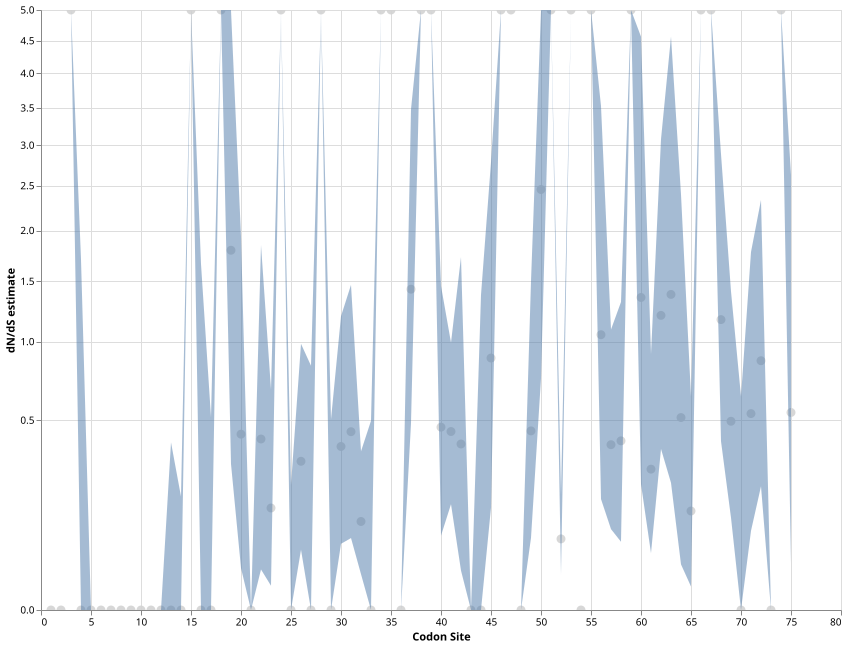

Data behind this chart, as committed beside it:
alpha, beta, alpha=beta, LRT, p-value, Total branch length, dN/dS LB, dN/dS MLE, dN/dS UB, CodonSite, adjusted_p-value
0.0, 0.0, 0.0, 0.0, 1.0, 0.0, 0.0, 0.0, 0.0, 1, 1.0
0.0, 0.0, 0.0, 0.0, 1.0, 0.0, 0.0, 0.0, 0.0, 2, 1.0
0.0, 1.543, 1.166, 0.4864, 0.4855, 1.671, 1465, 10000, 10000, 3, 0.867
2.535, 0.0, 1.001, 1.637, 0.2007, 1.435, 0.0, 0.0, 1.709, 4, 0.6843
0.0, 0.0, 0.0, 0.0, 1.0, 0.0, 0.0, 0.0, 0.0, 5, 1.0
0.0, 0.0, 0.0, 0.0, 1.0, 0.0, 0.0, 0.0, 0.0, 6, 1.0
0.0, 0.0, 0.0, 0.0, 1.0, 0.0, 0.0, 0.0, 0.0, 7, 1.0
0.0, 0.0, 0.0, 0.0, 1.0, 0.0, 0.0, 0.0, 0.0, 8, 1.0
0.0, 0.0, 0.0, 0.0, 1.0, 0.0, 0.0, 0.0, 0.0, 9, 1.0
0.0, 0.0, 0.0, 0.0, 1.0, 0.0, 0.0, 0.0, 0.0, 10, 1.0
0.0, 0.0, 0.0, 0.0, 1.0, 0.0, 0.0, 0.0, 0.0, 11, 1.0
0.0, 0.0, 0.0, 0.0, 1.0, 0.0, 0.0, 0.0, 0.0, 12, 1.0
1.177, 0.0, 0.1969, 3.515, 0.06083, 0.2822, 0.0, 0.0, 0.3903, 13, 0.3802
2.575, 0.0, 0.3979, 7.181, 0.007368, 0.5703, 0.0, 0.0, 0.1789, 14, 0.3802
0.0, 0.6119, 0.4464, 1.251, 0.2634, 0.6397, 3827, 10000, 10000, 15, 0.7514
0.4294, 0.0, 0.1977, 1.537, 0.2151, 0.2833, 0.0, 0.0, 1.664, 16, 0.7013
1.405, 0.0, 0.4876, 4.173, 0.04108, 0.6988, 0.0, 0.0, 0.5164, 17, 0.3802
0.0, 2.498, 1.358, 5.6, 0.01796, 1.946, 6810, 10000, 10000, 18, 0.3802
0.5276, 0.9483, 0.7521, 0.2317, 0.6303, 1.078, 0.2959, 1.797, 5.764, 19, 1.0
0.9303, 0.3994, 0.6437, 0.4964, 0.4811, 0.9225, 0.02438, 0.4293, 1.941, 20, 0.867
0.0, 0.0, 0.0, 0.0, 1.0, 0.0, 0.0, 0.0, 0.0, 21, 1.0
1.093, 0.4441, 0.6378, 0.402, 0.5261, 0.9141, 0.02281, 0.4061, 1.85, 22, 0.8967
3.095, 0.4471, 1.425, 3.555, 0.05938, 2.042, 0.008171, 0.1445, 0.676, 23, 0.3802
0.0, 0.302, 0.1997, 0.8224, 0.3645, 0.2862, 1465, 10000, 10000, 24, 0.801
3.171, 0.0, 0.5822, 6.574, 0.01035, 0.8345, 0.0, 0.0, 0.2181, 25, 0.3802
2.682, 0.8237, 1.254, 1.211, 0.2712, 1.798, 0.0504, 0.3072, 0.984, 26, 0.7514
0.8668, 0.0, 0.3975, 3.062, 0.08012, 0.5697, 0.0, 0.0, 0.8288, 27, 0.4292
0.0, 0.3305, 0.3269, 0.04063, 0.8403, 0.4686, 3827, 10000, 10000, 28, 1.0
1.417, 0.0, 0.6149, 4.838, 0.02783, 0.8813, 0.0, 0.0, 0.5044, 29, 0.3802
2.163, 0.8034, 1.29, 1.131, 0.2877, 1.849, 0.06085, 0.3714, 1.199, 30, 0.7514
2.066, 0.9123, 1.374, 0.7492, 0.3867, 1.969, 0.07186, 0.4416, 1.468, 31, 0.801
7.015, 0.7635, 1.514, 4.08, 0.04339, 2.17, 0.01783, 0.1088, 0.3498, 32, 0.3802
1.328, 0.0, 0.2706, 3.156, 0.07563, 0.3879, 0.0, 0.0, 0.4972, 33, 0.4292
0.0, 0.4868, 0.3769, 0.8773, 0.349, 0.5402, 3827, 10000, 10000, 34, 0.7931
0.0, 4.852, 3.309, 0.6726, 0.4122, 4.743, 1465, 10000, 10000, 35, 0.8015
0.0, 0.0, 0.0, 0.0, 1.0, 0.0, 0.0, 0.0, 0.0, 36, 1.0
1.818, 2.599, 2.296, 0.1728, 0.6776, 3.291, 0.4839, 1.429, 3.482, 37, 1.0
0.0, 1.48, 1.059, 2.662, 0.1028, 1.518, 6187, 10000, 10000, 38, 0.4627
0.0, 0.388, 0.3772, 0.05587, 0.8131, 0.5407, 1465, 10000, 10000, 39, 1.0
1.063, 0.4936, 0.6005, 0.3455, 0.5567, 0.8606, 0.07674, 0.4644, 1.46, 40, 0.9076
3.152, 1.395, 1.764, 1.004, 0.3165, 2.528, 0.1554, 0.4425, 0.9928, 41, 0.7656
1.006, 0.3851, 0.5521, 0.4251, 0.5144, 0.7912, 0.02157, 0.3828, 1.73, 42, 0.8967
0.0, 0.0, 0.0, 0.0, 1.0, 0.0, 0.0, 0.0, 0.0, 43, 1.0
1.459, 0.0, 0.5963, 1.772, 0.1831, 0.8547, 0.0, 0.0, 1.379, 44, 0.6779
0.7967, 0.7025, 0.7308, 0.009918, 0.9207, 1.047, 0.1453, 0.8817, 2.787, 45, 1.0
0.0, 0.4373, 0.2563, 1.072, 0.3006, 0.3673, 1465, 10000, 10000, 46, 0.7514
0.0, 0.7682, 0.5831, 1.099, 0.2945, 0.8357, 3827, 10000, 10000, 47, 0.7514
0.0, 0.0, 0.0, 0.0, 1.0, 0.0, 0.0, 0.0, 0.0, 48, 1.0
2.057, 0.9165, 1.276, 0.5855, 0.4442, 1.829, 0.07211, 0.4455, 1.502, 49, 0.8328
0.6431, 1.579, 1.219, 0.7231, 0.3951, 1.748, 0.7435, 2.455, 6.045, 50, 0.801
0.0, 0.2518, 0.1801, 0.6594, 0.4168, 0.2581, 1465, 10000, 10000, 51, 0.8015
7.997, 0.5616, 0.8938, 4.322, 0.03762, 1.281, 0.01741, 0.07022, 0.1863, 52, 0.3802
0.0, 1.075, 0.5929, 2.314, 0.1282, 0.8498, 3827, 10000, 10000, 53, 0.5343
0.0, 0.0, 0.0, 0.0, 1.0, 0.0, 0.0, 0.0, 0.0, 54, 1.0
0.0, 1.437, 0.8948, 2.683, 0.1014, 1.282, 5271, 10000, 10000, 55, 0.4627
0.8779, 0.924, 0.9096, 0.001695, 0.9672, 1.304, 0.1709, 1.053, 3.529, 56, 1.0
3.674, 1.394, 2.155, 1.329, 0.2491, 3.089, 0.09081, 0.3795, 1.093, 57, 0.7472
2.256, 0.8965, 1.403, 0.9483, 0.3302, 2.011, 0.06463, 0.3974, 1.318, 58, 0.7738
0.0, 1.773, 1.172, 4.179, 0.04093, 1.679, 6810, 10000, 10000, 59, 0.3802
0.6681, 0.9063, 0.8086, 0.06263, 0.8024, 1.159, 0.2199, 1.357, 4.566, 60, 1.0
... 15 more rows
